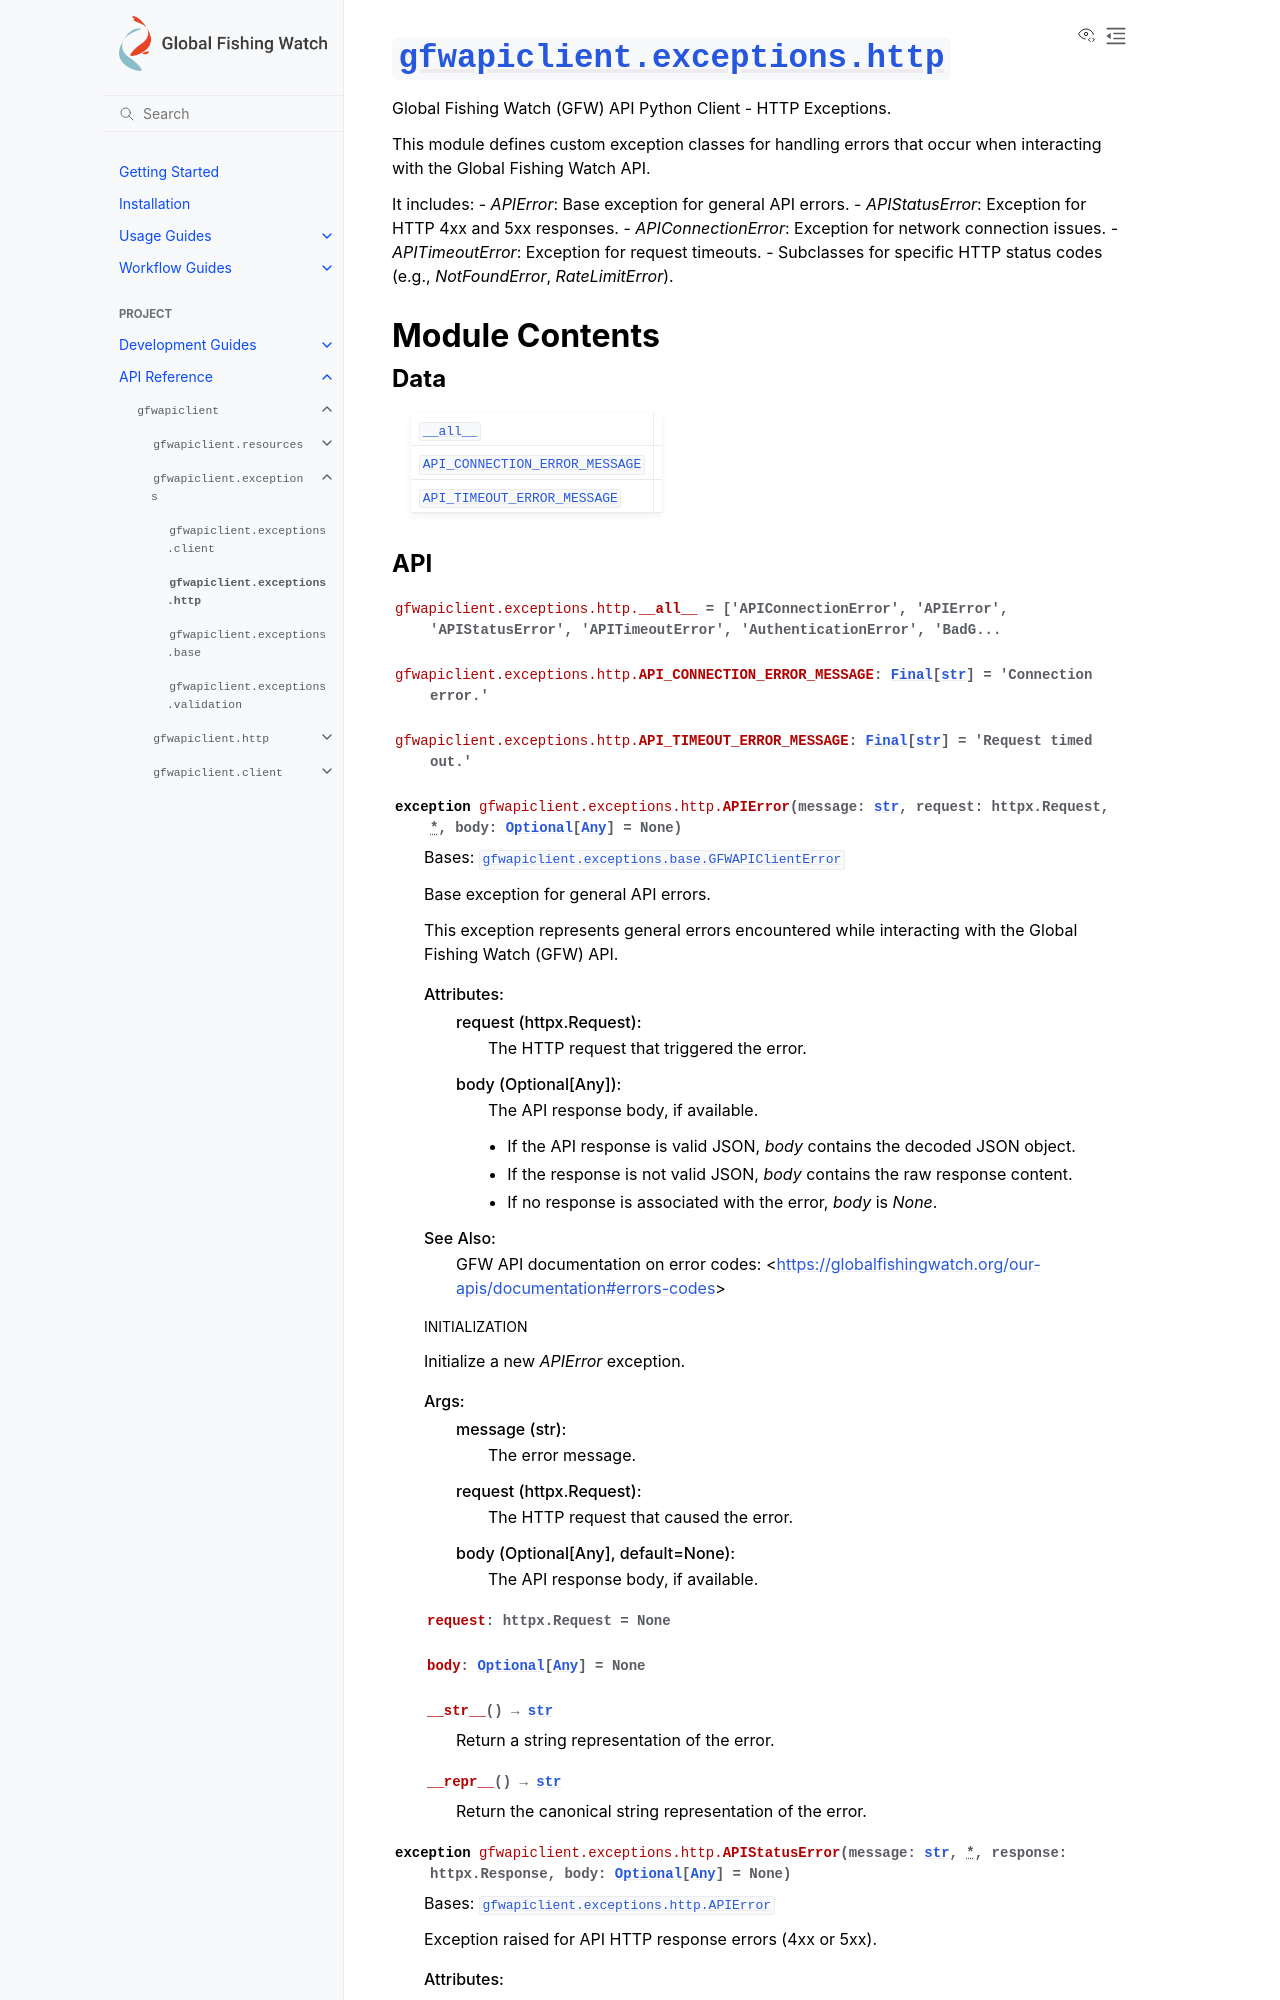

repository: GlobalFishingWatch/gfw-api-python-client · page: apidocs/gfwapiclient/gfwapiclient.exceptions.http.html · generator: sphinx

:py:mod:`gfwapiclient.exceptions.http`
======================================

.. py:module:: gfwapiclient.exceptions.http

.. autodoc2-docstring:: gfwapiclient.exceptions.http
   :allowtitles:

Module Contents
---------------

Data
~~~~

.. list-table::
   :class: autosummary longtable
   :align: left

   * - :py:obj:`__all__ <gfwapiclient.exceptions.http.__all__>`
     - .. autodoc2-docstring:: gfwapiclient.exceptions.http.__all__
          :summary:
   * - :py:obj:`API_CONNECTION_ERROR_MESSAGE <gfwapiclient.exceptions.http.API_CONNECTION_ERROR_MESSAGE>`
     - .. autodoc2-docstring:: gfwapiclient.exceptions.http.API_CONNECTION_ERROR_MESSAGE
          :summary:
   * - :py:obj:`API_TIMEOUT_ERROR_MESSAGE <gfwapiclient.exceptions.http.API_TIMEOUT_ERROR_MESSAGE>`
     - .. autodoc2-docstring:: gfwapiclient.exceptions.http.API_TIMEOUT_ERROR_MESSAGE
          :summary:
